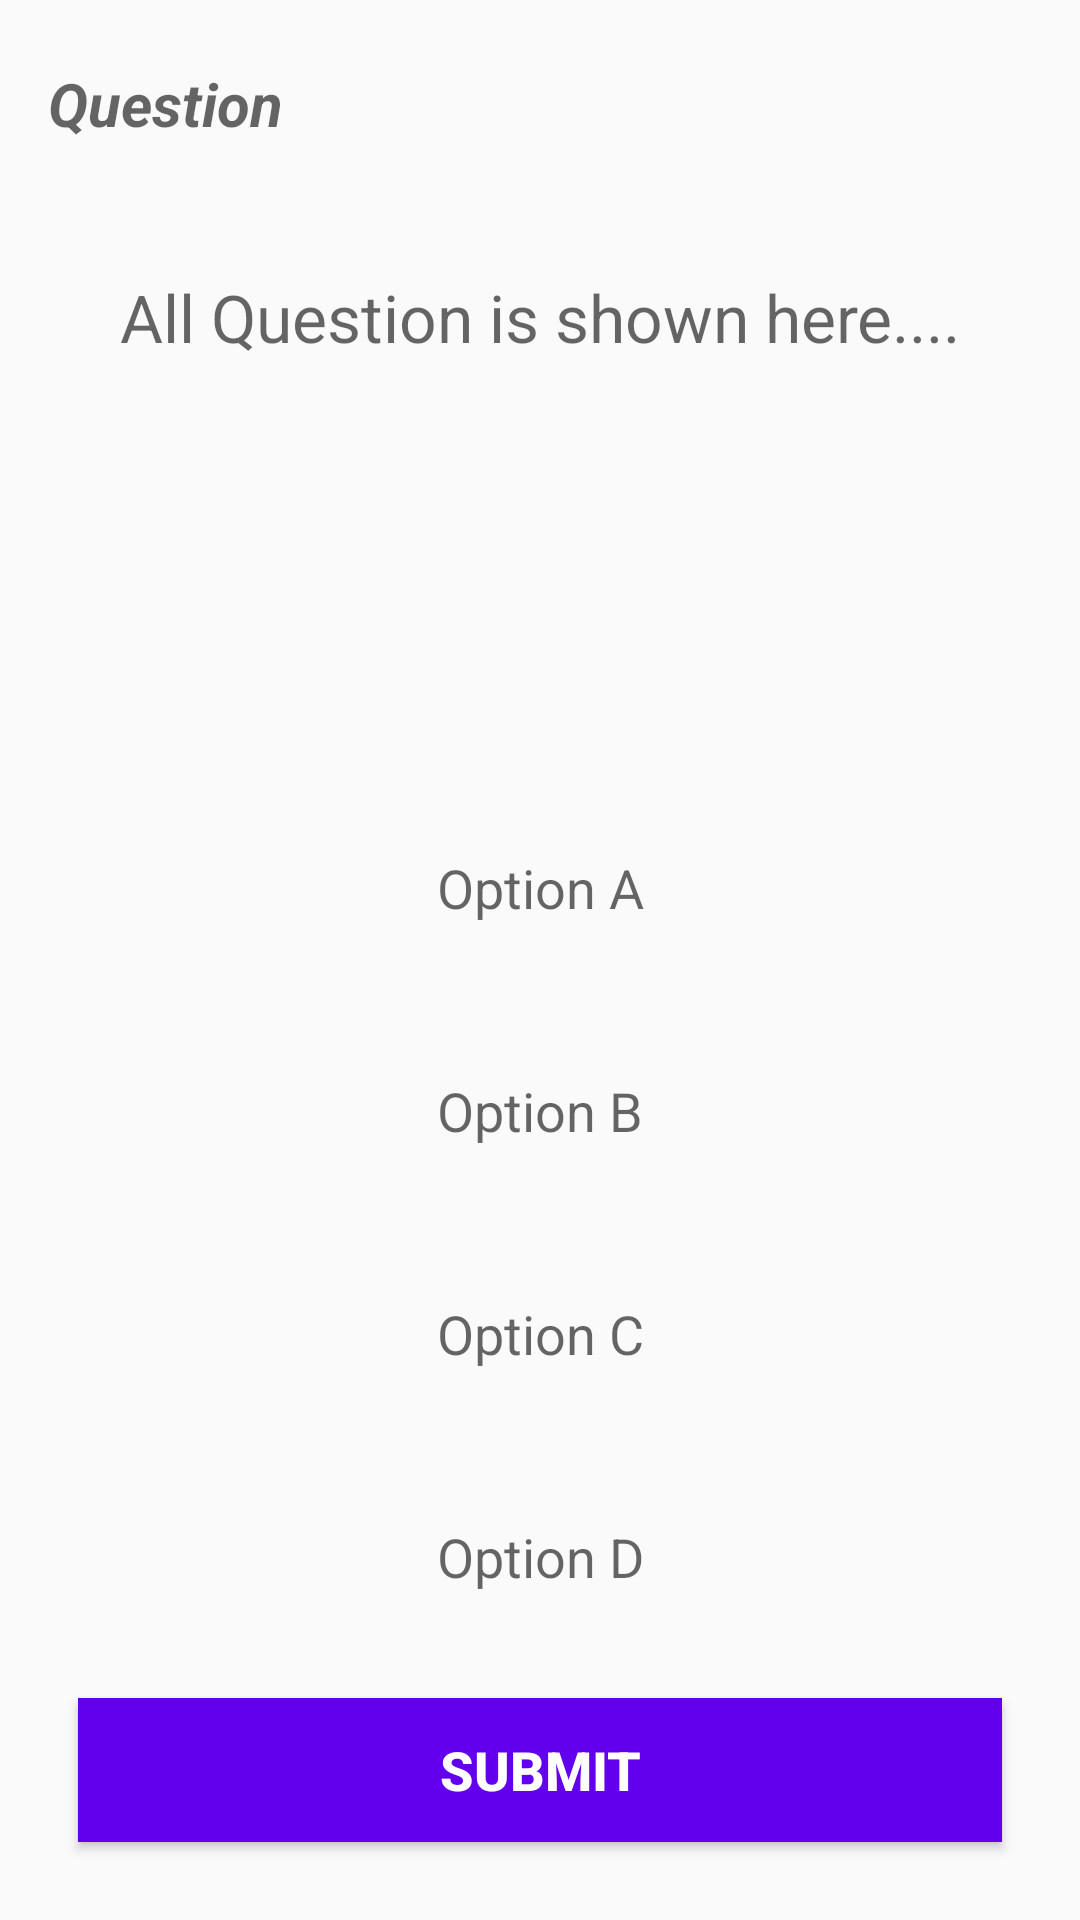

Android layout source for this screen:
<!-- AndroidManifest.xml: application theme AppTheme -->
<!-- res/layout/activity_question.xml -->
<?xml version="1.0" encoding="utf-8"?>
<ScrollView xmlns:android="http://schemas.android.com/apk/res/android"
    xmlns:tools="http://schemas.android.com/tools"
    android:layout_width="match_parent"
    android:layout_height="match_parent"
    android:fillViewport="true"
    tools:context=".activity.QuestionActivity">

    <LinearLayout
        android:layout_width="match_parent"
        android:layout_height="wrap_content"
        android:orientation="vertical"
        android:padding="16dp">

        <TextView
            android:id="@+id/Q_no"
            android:layout_width="wrap_content"
            android:layout_height="wrap_content"
            android:layout_marginTop="5dp"
            android:hint="Question  "
            android:textSize="20dp"
            android:textStyle="bold|italic" />

        <LinearLayout
            android:layout_width="match_parent"
            android:layout_height="wrap_content"
            android:layout_margin="10dp"
            android:layout_marginTop="5dp"
            android:layout_weight="2"
            android:gravity="center"
            android:orientation="vertical">

            <TextView
                android:id="@+id/tv_question"
                android:layout_width="match_parent"
                android:layout_height="0dp"
                android:layout_weight="2"
                android:gravity="center"
                android:hint="All Question is shown here...."
                android:textColor="#EE537AD3"
                android:textSize="22sp" />

            <ImageView
                android:id="@+id/iv_image"
                android:layout_width="match_parent"
                android:layout_height="0dp"
                android:layout_weight="2"
                android:scaleType="fitCenter"
                android:src="@mipmap/ic_launcher" />

        </LinearLayout>


        <TextView
            android:id="@+id/tv_option_one"
            android:layout_width="match_parent"
            android:layout_height="wrap_content"
            android:layout_margin="10dp"
            android:gravity="center"
            android:hint="Option A"
            android:padding="15dp"
            android:textColor="#897E7A"
            android:textSize="18sp" />

        <TextView
            android:id="@+id/tv_option_two"
            android:layout_width="match_parent"
            android:layout_height="wrap_content"
            android:layout_margin="10dp"
            android:gravity="center"
            android:hint="Option B"
            android:padding="15dp"
            android:textColor="#7A8089"
            android:textSize="18sp" />

        <TextView
            android:id="@+id/tv_option_three"
            android:layout_width="match_parent"
            android:layout_height="wrap_content"
            android:layout_margin="10dp"
            android:gravity="center"
            android:hint="Option C"
            android:padding="15dp"
            android:textColor="#7A8089"
            android:textSize="18sp" />

        <TextView
            android:id="@+id/tv_option_four"
            android:layout_width="match_parent"
            android:layout_height="wrap_content"
            android:layout_margin="10dp"
            android:gravity="center"
            android:hint="Option D"
            android:padding="15dp"
            android:textColor="#7A8089"
            android:textSize="18sp" />

        <Button
            android:id="@+id/btn_submit"
            android:layout_width="match_parent"
            android:layout_height="wrap_content"
            android:layout_margin="10dp"
            android:background="@color/colorPrimary"
            android:text="SUBMIT"
            android:textColor="@android:color/white"
            android:textSize="18sp"
            android:textStyle="bold" />

    </LinearLayout>

</ScrollView>
<!-- resources referenced by this layout -->
<resources>
  <style name="AppTheme" parent="Theme.AppCompat.Light.DarkActionBar">
          
          <item name="colorPrimary">@color/colorPrimary</item>
          <item name="colorPrimaryDark">@color/colorPrimaryDark</item>
          <item name="colorAccent">@color/colorAccent</item>
      </style>
  <!-- not gathered from this repository: default colours our renderer supplied (Android Studio template values) -->
  <color name="colorPrimary">#FF6200EE</color>
  <color name="colorPrimaryDark">#FF3700B3</color>
  <color name="colorAccent">#FF03DAC5</color>
</resources>
